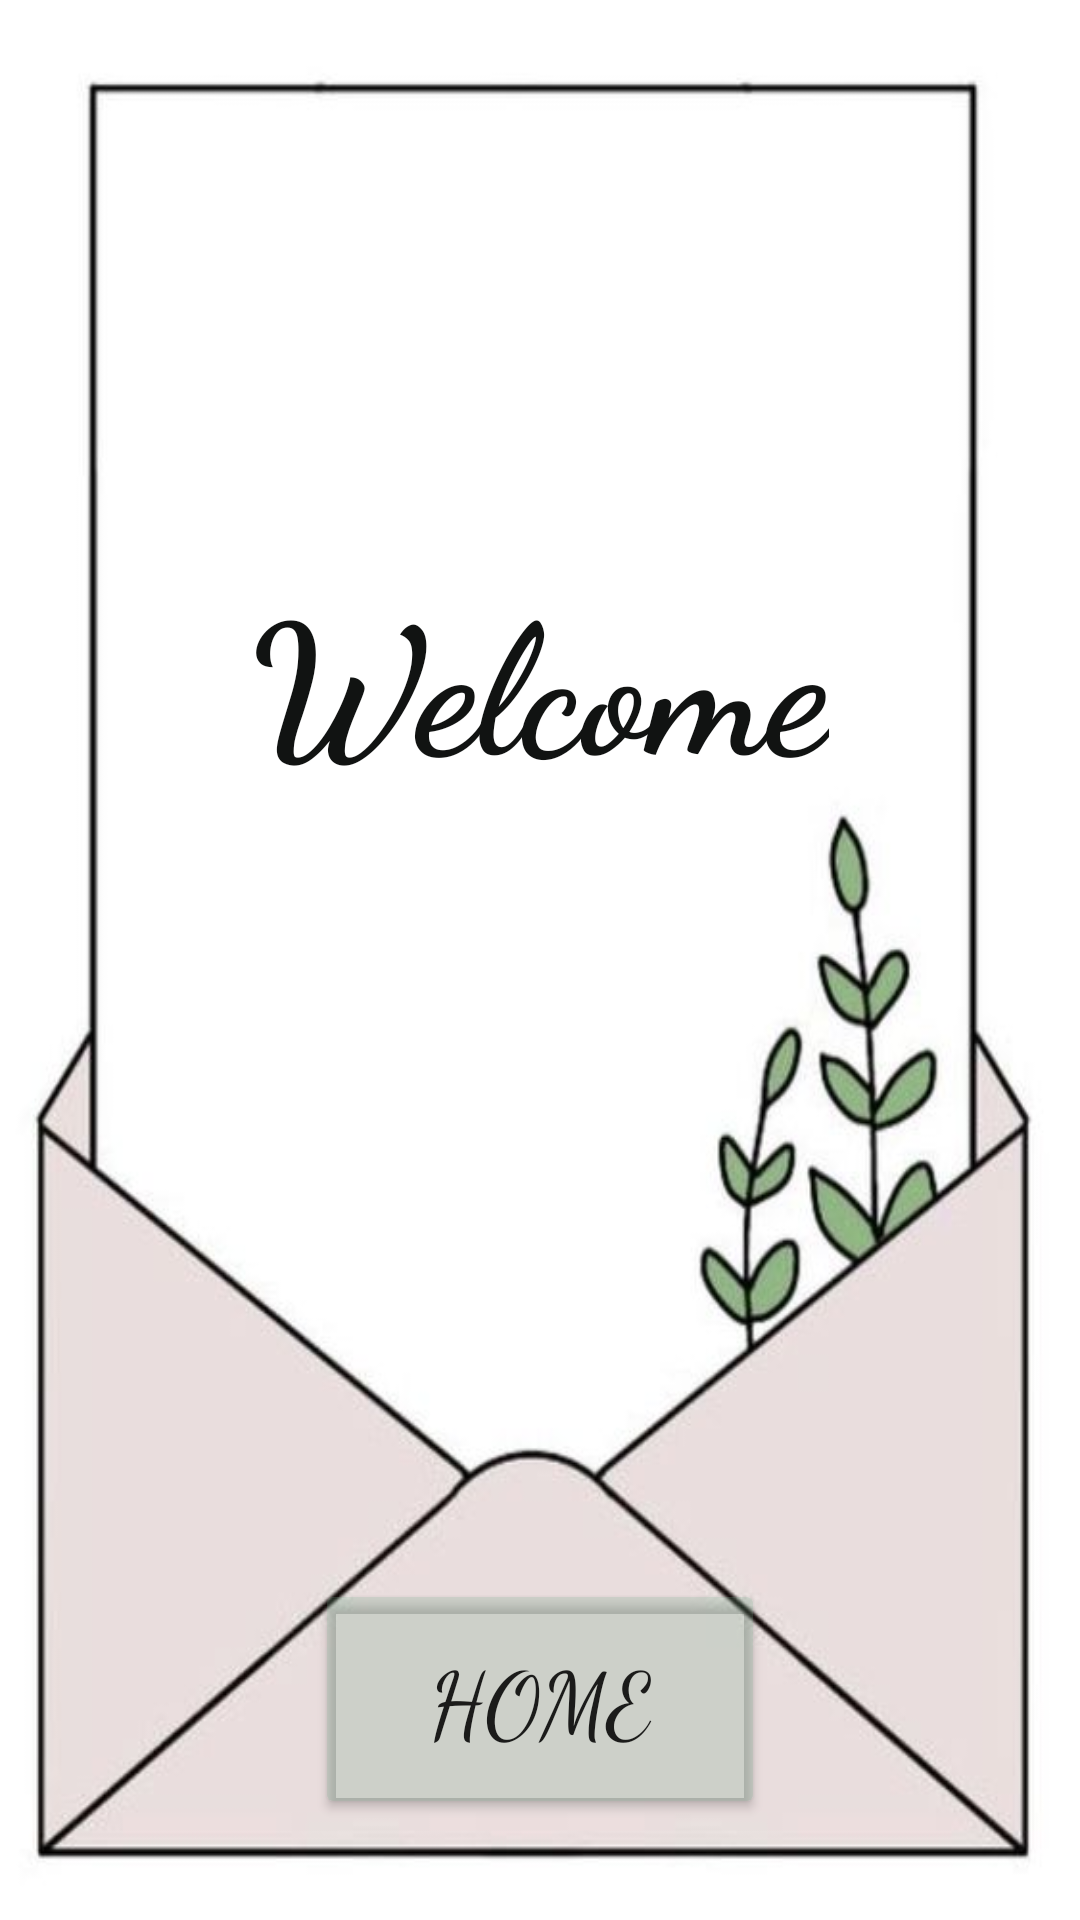

Produce the Android XML layout that renders to this screen, including the resource entries it uses.
<!-- AndroidManifest.xml: application theme Theme.T3loginfirebase -->
<!-- res/layout/activity_main.xml -->
<?xml version="1.0" encoding="utf-8"?>
<androidx.constraintlayout.widget.ConstraintLayout xmlns:android="http://schemas.android.com/apk/res/android"
    xmlns:app="http://schemas.android.com/apk/res-auto"
    xmlns:tools="http://schemas.android.com/tools"
    android:layout_width="match_parent"
    android:layout_height="match_parent"
    android:background="@drawable/bghome"
    tools:context=".MainActivity">

    <TextView
        android:id="@+id/text01"
        android:layout_width="wrap_content"
        android:layout_height="wrap_content"
        android:layout_marginStart="80dp"
        android:layout_marginTop="184dp"
        android:layout_marginEnd="81dp"
        android:fontFamily="cursive"
        android:text="Welcome"
        android:textAlignment="center"
        android:textColor="#111312"
        android:textSize="60sp"
        android:textStyle="bold"
        app:layout_constraintEnd_toEndOf="parent"
        app:layout_constraintHorizontal_bias="0.509"
        app:layout_constraintStart_toStartOf="parent"
        app:layout_constraintTop_toTopOf="parent" />

    <Button
        android:id="@+id/bottonhome"
        android:layout_width="150dp"
        android:layout_height="80dp"
        android:layout_marginStart="99dp"
        android:layout_marginEnd="99dp"
        android:backgroundTint="#3F77A488"
        android:fontFamily="cursive"
        android:text="HOME"
        android:onClick="home1"
        android:textSize="30sp"
        app:layout_constraintBottom_toBottomOf="parent"
        app:layout_constraintEnd_toEndOf="parent"
        app:layout_constraintHorizontal_bias="0.492"
        app:layout_constraintStart_toStartOf="parent"
        app:layout_constraintTop_toTopOf="parent"
        app:layout_constraintVertical_bias="0.94" />


</androidx.constraintlayout.widget.ConstraintLayout>
<!-- resources referenced by this layout -->
<resources>
  <!-- drawable bghome: jpg bitmap (drawable, 21752 bytes) -->
  <style name="Theme.T3loginfirebase" parent="Theme.MaterialComponents.DayNight.DarkActionBar">
          
          <item name="colorPrimary">@color/purple_500</item>
          <item name="colorPrimaryVariant">@color/purple_700</item>
          <item name="colorOnPrimary">@color/white</item>
          
          <item name="colorSecondary">@color/teal_200</item>
          <item name="colorSecondaryVariant">@color/teal_700</item>
          <item name="colorOnSecondary">@color/black</item>
          
          <item name="android:statusBarColor">?attr/colorPrimaryVariant</item>
          
      </style>
  <!-- not gathered from this repository: default colours our renderer supplied (Android Studio template values) -->
  <color name="purple_500">#FF6200EE</color>
  <color name="purple_700">#FF3700B3</color>
  <color name="teal_200">#FF03DAC5</color>
  <color name="teal_700">#FF018786</color>
  <color name="black">#FF000000</color>
  <color name="white">#FFFFFFFF</color>
</resources>
